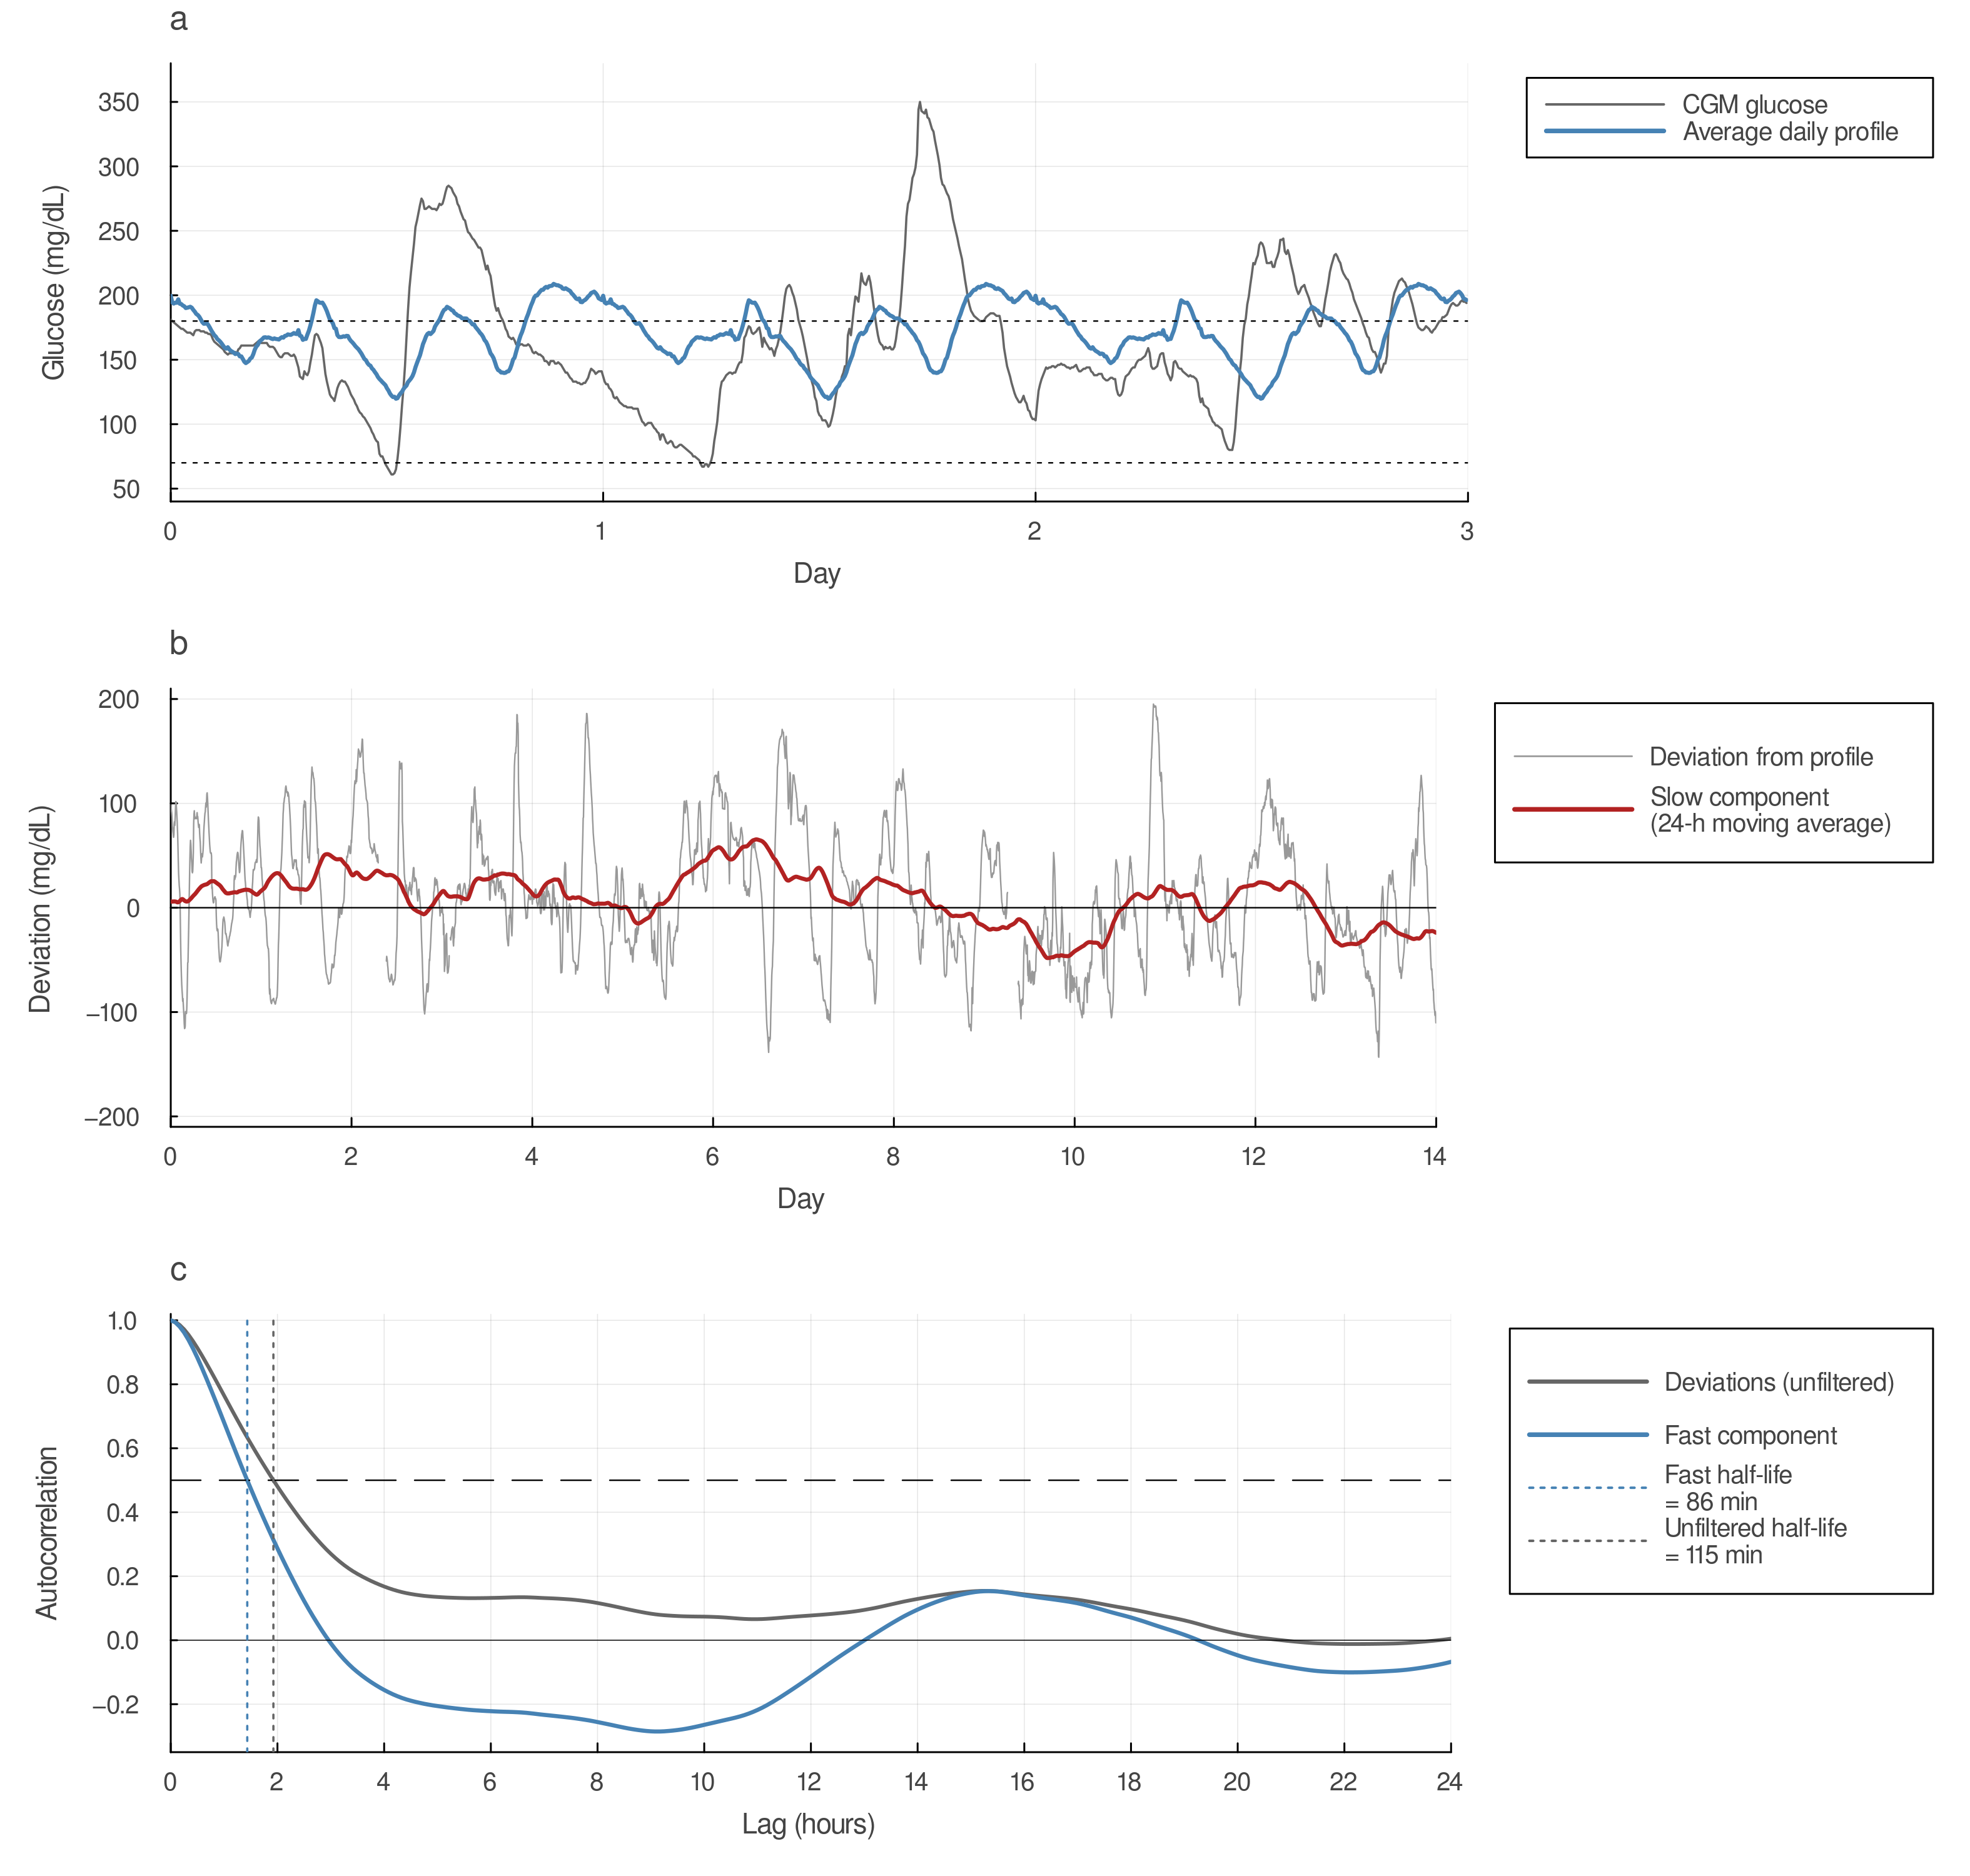

Recreate this plot in Julia.
using JLD2, DataFrames, Statistics, Plots

# ------------------------------------------------------------------
# Figure 1: how glycaemic recovery time is calculated, on one participant
#   Uses REPLACE-BG (public, de-identified data), so no individual
#   DiaMonT data are shown.
#   Participant chosen automatically: fast half-life close to the cohort
#   median AND slow share in the upper quarter of the cohort, so that the
#   day-level shifts are visible; the most complete window among those.
#   a. Three days of glucose with the average daily profile
#   b. Fourteen days of deviations with the slow component
#   c. ACF of the deviations (unfiltered) and of the fast component
#   Panels carry only a lowercase letter (no titles), and all text is
#   sans serif, 8-12 pt, as required by Communications Medicine.
#   Set PICK_SUBJECT to override.
# ------------------------------------------------------------------
const DIR          = "<path to data>"
const OUT_FILE     = "figure_method.png"
const PICK_SUBJECT = nothing
const WIN          = 28
const PER_DAY      = 288
const STEP_MIN     = 5
const MAX_LAG      = 288
const MA_HALF      = 144
const MAX_VALID    = 401.5
const SHOW_DAYS_A  = 3
const SHOW_DAYS_B  = 14
const SHOW_LAG_H   = 24

# ---------------- Helpers (identical definitions) ----------------
function profile_mean(M::AbstractMatrix)
    mu = fill(NaN, size(M, 1))
    for t in 1:size(M, 1)
        v = filter(isfinite, @view M[t, :])
        isempty(v) || (mu[t] = mean(v))
    end
    return mu
end

function acf_nan(r::AbstractVector, maxlag::Int)
    ok = isfinite.(r)
    m = mean(r[ok]); v = mean((r[ok] .- m) .^ 2)
    out = fill(NaN, maxlag + 1); out[1] = 1.0
    n = length(r)
    for k in 1:maxlag
        s = 0.0; c = 0
        @inbounds for i in 1:(n - k)
            x1 = r[i]; x2 = r[i + k]
            if isfinite(x1) && isfinite(x2)
                s += (x1 - m) * (x2 - m); c += 1
            end
        end
        c > 30 && (out[k + 1] = s / c / v)
    end
    return out
end

function halflife_minutes(ac::AbstractVector; level = 0.5)
    for j in 2:length(ac)
        if isfinite(ac[j]) && ac[j] < level
            a0, a1 = ac[j - 1], ac[j]
            return STEP_MIN * ((j - 2) + (a0 - level) / (a0 - a1))
        end
    end
    return NaN
end

function centred_mean(r::AbstractVector, half::Int)
    n = length(r); ok = isfinite.(r)
    cs = vcat(0.0, cumsum(ifelse.(ok, r, 0.0))); cc = vcat(0, cumsum(ok))
    out = fill(NaN, n)
    for i in 1:n
        lo = max(1, i - half); hi = min(n, i + half)
        c = cc[hi + 1] - cc[lo]
        c >= 0.5 * (hi - lo + 1) && (out[i] = (cs[hi + 1] - cs[lo]) / c)
    end
    return out
end

function window_glucose(subjects, sid, startday)
    g = subjects[sid]
    rows = (g.Day .>= startday) .& (g.Day .<= startday + WIN - 1)
    G = copy(g.Glucose[rows]); G[G .> MAX_VALID] .= NaN
    return G
end

function main()
    @load joinpath(DIR, "cgm_subjects_v2.jld2") subjects
    @load joinpath(DIR, "cohort_v2.jld2") cohort
    prim = load(joinpath(DIR, "t1d_results.jld2"), "prim")

    # ---------------- Choose a representative participant with visible day-level shifts ----------------
    d = innerjoin(select(prim, :Subject, :HL_fast, :SlowShare),
                  select(cohort[cohort.HasWindow, :], :Subject, :WindowStartDay, :WindowCompleteness),
                  on = :Subject)
    sid = if PICK_SUBJECT === nothing
        mh = median(d.HL_fast); q75 = quantile(d.SlowShare, 0.75)
        near = d[(abs.(d.HL_fast .- mh) .<= 10) .& (d.SlowShare .>= q75), :]
        isempty(near) && (near = d[d.SlowShare .>= q75, :])
        near[argmax(near.WindowCompleteness), :Subject]
    else
        PICK_SUBJECT
    end
    r = d[d.Subject .== sid, :][1, :]
    println("Participant: Subject ", sid, "  fast half-life ", round(r.HL_fast; digits = 1),
            " min (cohort median ", round(median(d.HL_fast); digits = 1), "), slow share ",
            round(r.SlowShare; digits = 2), " (cohort 75th percentile ", round(quantile(d.SlowShare, 0.75); digits = 2), ")")

    # ---------------- Compute everything for the window ----------------
    G  = window_glucose(subjects, sid, r.WindowStartDay)
    M  = reshape(G, PER_DAY, WIN)
    mu = profile_mean(M)
    R  = vec(M .- mu)
    S  = centred_mean(R, MA_HALF)
    F  = R .- S
    acR = acf_nan(R, MAX_LAG); acF = acf_nan(F, MAX_LAG)
    hlR = halflife_minutes(acR); hlF = halflife_minutes(acF)
    println("Unfiltered half-life ", round(hlR; digits = 1), " min, fast half-life ", round(hlF; digits = 1), " min")

    # ---------------- Choose the most complete stretch to show ----------------
    dayfrac = [count(isfinite, M[:, k]) / PER_DAY for k in 1:WIN]
    best_start(len) = argmax([mean(dayfrac[k:k+len-1]) for k in 1:WIN-len+1])
    dA = best_start(SHOW_DAYS_A)
    dB = best_start(SHOW_DAYS_B)
    println("Panel A shows days ", dA, "–", dA + SHOW_DAYS_A - 1,
            ", panel B days ", dB, "–", dB + SHOW_DAYS_B - 1)

    # ---------------- Panel A: glucose and average daily profile ----------------
    iA = ((dA - 1) * PER_DAY + 1):((dA - 1 + SHOW_DAYS_A) * PER_DAY)
    tA = (0:length(iA)-1) ./ PER_DAY
    gA = G[iA]
    ytop = ceil(maximum(filter(isfinite, vcat(gA, mu))) / 50) * 50 + 30
    pA = plot(tA, gA; color = :gray40, lw = 1.2, label = "CGM glucose",
              ylabel = "Glucose (mg/dL)", xlabel = "Day", xlims = (0, SHOW_DAYS_A),
              ylims = (40, ytop), legend = :outertopright,
              title = "a", titleloc = :left, titlefontsize = 12)
    plot!(pA, tA, repeat(mu, SHOW_DAYS_A); color = :steelblue, lw = 2.2, label = "Average daily profile")
    hline!(pA, [70, 180]; color = :black, ls = :dot, lw = 0.8, label = "")

    # ---------------- Panel B: deviations and slow component ----------------
    iB = ((dB - 1) * PER_DAY + 1):((dB - 1 + SHOW_DAYS_B) * PER_DAY)
    tB = (0:length(iB)-1) ./ PER_DAY
    lim = ceil(maximum(abs.(filter(isfinite, R[iB]))) / 25) * 25 + 10
    pB = plot(tB, R[iB]; color = :gray60, lw = 0.8, label = "Deviation from profile",
              ylabel = "Deviation (mg/dL)", xlabel = "Day", xlims = (0, SHOW_DAYS_B),
              ylims = (-lim, lim), legend = :outertopright,
              title = "b", titleloc = :left, titlefontsize = 12)
    plot!(pB, tB, S[iB]; color = :firebrick, lw = 2.2, label = "Slow component\n(24-h moving average)")
    hline!(pB, [0]; color = :black, lw = 0.8, label = "")

    # ---------------- Panel C: autocorrelation and half-lives ----------------
    nC = SHOW_LAG_H * 12 + 1
    lag_h = (0:nC-1) .* STEP_MIN ./ 60
    lowest = minimum(filter(isfinite, vcat(acR[1:nC], acF[1:nC])))
    ymin   = min(-0.1, floor(lowest * 10) / 10 - 0.05)
    pC = plot(lag_h, acR[1:nC]; color = :gray40, lw = 2, label = "Deviations (unfiltered)",
              ylabel = "Autocorrelation", xlabel = "Lag (hours)", xlims = (0, SHOW_LAG_H),
              ylims = (ymin, 1.02), legend = :outertopright, xticks = 0:2:SHOW_LAG_H,
              title = "c", titleloc = :left, titlefontsize = 12)
    plot!(pC, lag_h, acF[1:nC]; color = :steelblue, lw = 2.2, label = "Fast component")
    hline!(pC, [0.5]; color = :black, ls = :dash, lw = 0.8, label = "")
    hline!(pC, [0]; color = :black, lw = 0.5, label = "")
    vline!(pC, [hlF / 60]; color = :steelblue, ls = :dot, lw = 1.2,
           label = "Fast half-life\n= $(round(Int, hlF)) min")
    vline!(pC, [hlR / 60]; color = :gray40, ls = :dot, lw = 1.2,
           label = "Unfiltered half-life\n= $(round(Int, hlR)) min")

    fig = plot(pA, pB, pC; layout = (3, 1), size = (1050, 1000), dpi = 300,
               left_margin = 5Plots.mm, bottom_margin = 3Plots.mm, right_margin = 3Plots.mm,
               guidefontsize = 10, tickfontsize = 9, legendfontsize = 9, fontfamily = "Helvetica")
    savefig(fig, OUT_FILE)
    println("Saved: ", OUT_FILE)
end

main()
